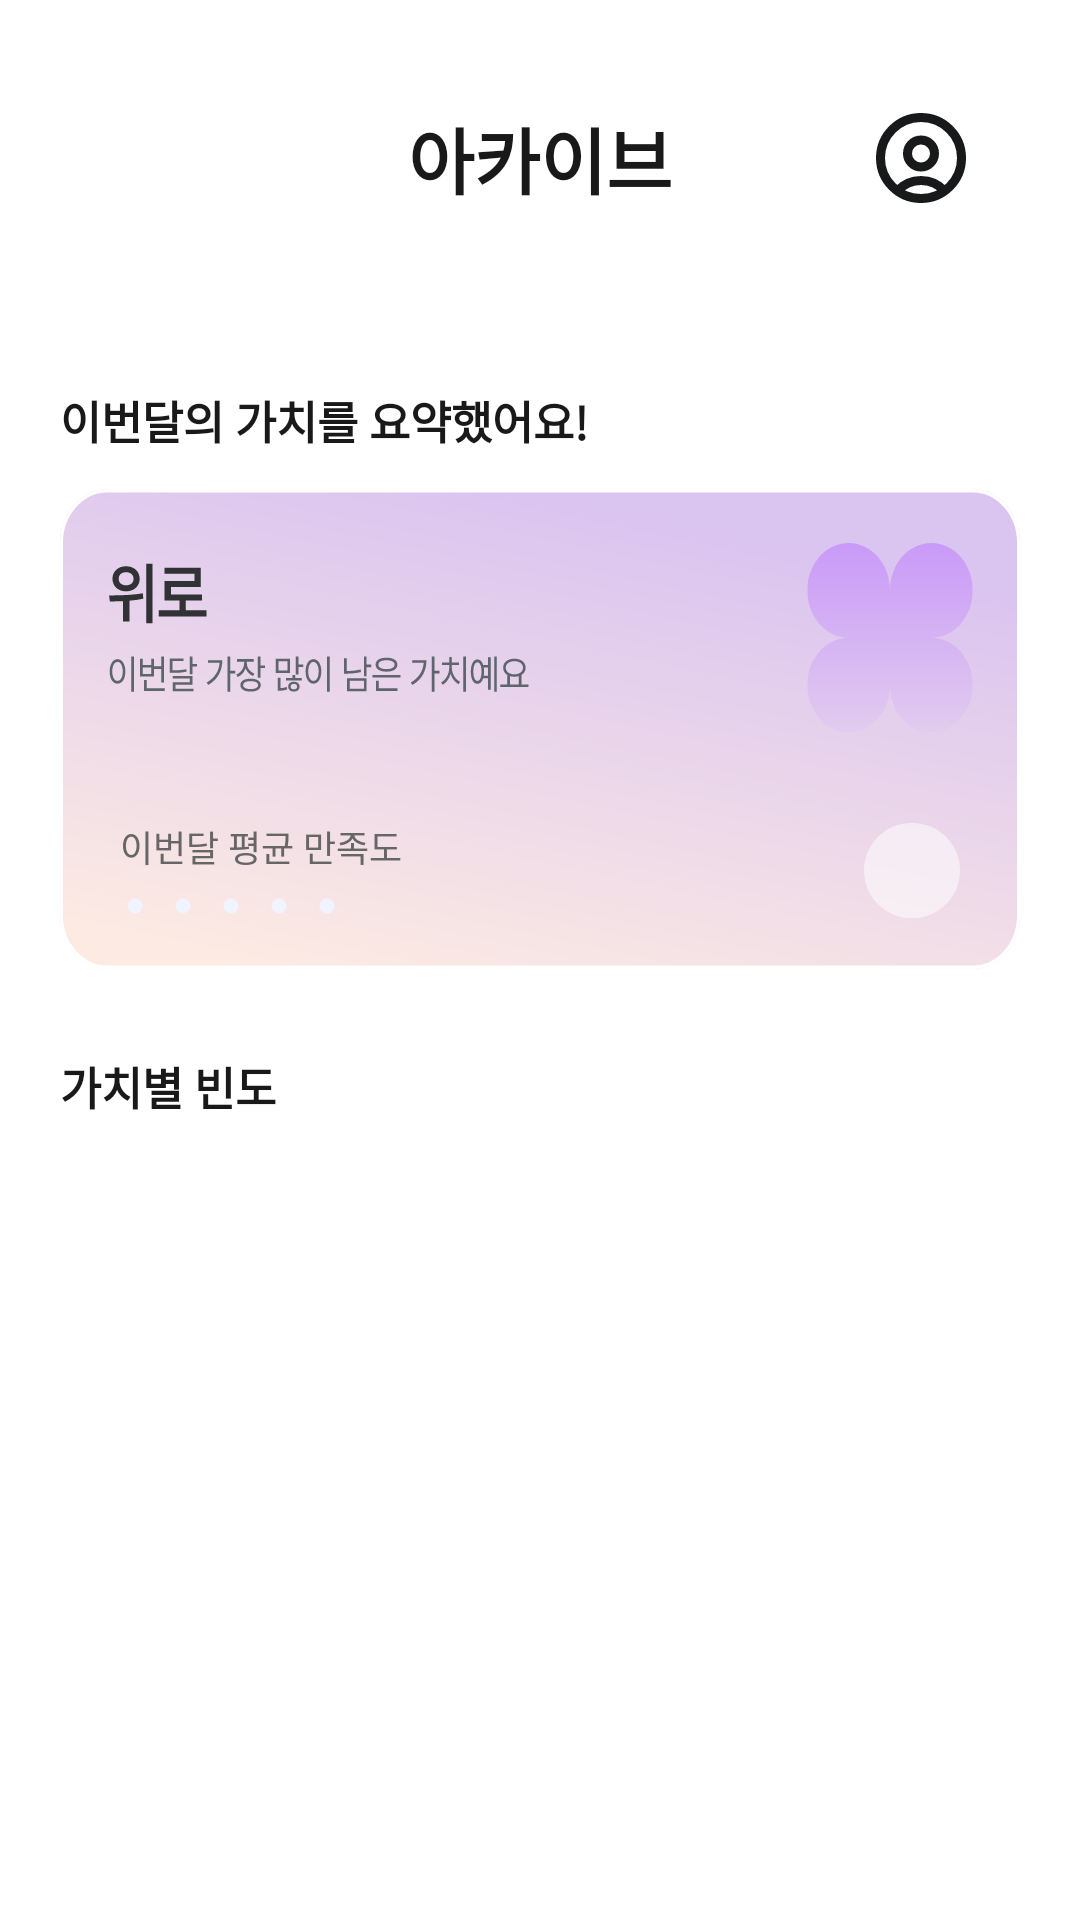

Reconstruct the res/layout file that produces this screen, plus the resources it refers to.
<!-- AndroidManifest.xml: application theme Theme.SseunMat -->
<!-- res/layout/fragment_archive.xml -->
<?xml version="1.0" encoding="utf-8"?>
<androidx.constraintlayout.widget.ConstraintLayout xmlns:android="http://schemas.android.com/apk/res/android"
    xmlns:app="http://schemas.android.com/apk/res-auto"
    xmlns:tools="http://schemas.android.com/tools"
    android:layout_width="match_parent"
    android:layout_height="match_parent"
    android:background="@color/white">

    
    <TextView
        android:id="@+id/tv_header_title"
        android:layout_width="wrap_content"
        android:layout_height="wrap_content"
        android:layout_marginTop="@dimen/spacing_large"
        android:text="아카이브"
        android:textColor="@color/text_black"
        android:textSize="@dimen/text_size_header"
        android:textStyle="bold"
        app:layout_constraintEnd_toEndOf="parent"
        app:layout_constraintStart_toStartOf="parent"
        app:layout_constraintTop_toTopOf="parent" />

    
    <ImageView
        android:id="@+id/btn_profile"
        android:layout_width="36dp"
        android:layout_height="36dp"
        android:layout_marginEnd="@dimen/spacing_large"
        android:contentDescription="프로필"
        android:src="@drawable/ic_profile"
        app:layout_constraintBottom_toBottomOf="@+id/tv_header_title"
        app:layout_constraintEnd_toEndOf="parent"
        app:layout_constraintTop_toTopOf="@+id/tv_header_title" />

    
    <LinearLayout
        android:id="@+id/layout_date_selector"
        android:layout_width="wrap_content"
        android:layout_height="wrap_content"
        android:gravity="center_vertical"
        android:orientation="horizontal"
        android:paddingVertical="8dp"
        app:layout_constraintEnd_toEndOf="parent"
        app:layout_constraintStart_toStartOf="parent"
        app:layout_constraintTop_toBottomOf="@id/tv_header_title">

        <TextView
            android:id="@+id/tv_archive_date"
            android:layout_width="wrap_content"
            android:layout_height="wrap_content"
            android:layout_marginHorizontal="16dp"
            android:textColor="@color/text_black"
            android:textSize="20sp"
            android:textStyle="bold"
            tools:text="2026. 07" />
    </LinearLayout>

    
    <androidx.core.widget.NestedScrollView
        android:id="@+id/layout_archive_content"
        android:layout_width="match_parent"
        android:layout_height="0dp"
        android:fillViewport="true"
        android:visibility="visible"
        app:layout_constraintBottom_toBottomOf="parent"
        app:layout_constraintTop_toBottomOf="@id/layout_date_selector">

        <LinearLayout
            android:layout_width="match_parent"
            android:layout_height="wrap_content"
            android:orientation="vertical"
            android:paddingHorizontal="@dimen/spacing_medium"
            android:paddingBottom="24dp">

            <TextView
                android:layout_width="wrap_content"
                android:layout_height="wrap_content"
                android:layout_marginTop="16dp"
                android:text="이번달의 가치를 요약했어요!"
                android:textColor="@color/text_black"
                android:textSize="@dimen/text_size_subtitle"
                android:textStyle="bold" />

            
            <FrameLayout
                android:id="@+id/card_top_value"
                android:layout_width="match_parent"
                android:layout_height="160dp"
                android:layout_marginTop="12dp"
                android:background="@drawable/card_bg_comfort">

                
                <LinearLayout
                    android:layout_width="match_parent"
                    android:layout_height="wrap_content"
                    android:layout_gravity="bottom"
                    android:gravity="center_vertical"
                    android:orientation="horizontal"
                    android:paddingHorizontal="20dp"
                    android:paddingBottom="16dp">

                    <LinearLayout
                        android:layout_width="0dp"
                        android:layout_height="wrap_content"
                        android:layout_weight="1"
                        android:orientation="vertical">

                        <TextView
                            android:layout_width="wrap_content"
                            android:layout_height="wrap_content"
                            android:text="이번달 평균 만족도"
                            android:textColor="#666666"
                            android:textSize="12sp" />

                        
                        <LinearLayout
                            android:id="@+id/layout_rating_dots"
                            android:layout_width="wrap_content"
                            android:layout_height="wrap_content"
                            android:layout_marginTop="6dp"
                            android:orientation="horizontal">

                            <ImageView
                                android:id="@+id/dot_1"
                                android:layout_width="10dp"
                                android:layout_height="10dp"
                                android:layout_marginEnd="6dp"
                                android:src="@drawable/ic_rating_dot_off" />

                            <ImageView
                                android:id="@+id/dot_2"
                                android:layout_width="10dp"
                                android:layout_height="10dp"
                                android:layout_marginEnd="6dp"
                                android:src="@drawable/ic_rating_dot_off" />

                            <ImageView
                                android:id="@+id/dot_3"
                                android:layout_width="10dp"
                                android:layout_height="10dp"
                                android:layout_marginEnd="6dp"
                                android:src="@drawable/ic_rating_dot_off" />

                            <ImageView
                                android:id="@+id/dot_4"
                                android:layout_width="10dp"
                                android:layout_height="10dp"
                                android:layout_marginEnd="6dp"
                                android:src="@drawable/ic_rating_dot_off" />

                            <ImageView
                                android:id="@+id/dot_5"
                                android:layout_width="10dp"
                                android:layout_height="10dp"
                                android:src="@drawable/ic_rating_dot_off" />
                        </LinearLayout>
                    </LinearLayout>

                    
                    <TextView
                        android:id="@+id/tv_date_range_chip"
                        android:layout_width="wrap_content"
                        android:layout_height="wrap_content"
                        android:background="@drawable/bg_date_chip"
                        android:paddingHorizontal="16dp"
                        android:paddingVertical="7dp"
                        android:textColor="#4A5056"
                        android:textSize="13sp"
                        android:textStyle="bold"
                        tools:text="07. 01 ~ 07. 22" />
                </LinearLayout>
            </FrameLayout>

            <TextView
                android:layout_width="wrap_content"
                android:layout_height="wrap_content"
                android:layout_marginTop="28dp"
                android:layout_marginBottom="12dp"
                android:text="가치별 빈도"
                android:textColor="@color/text_black"
                android:textSize="@dimen/text_size_subtitle"
                android:textStyle="bold" />

            <androidx.recyclerview.widget.RecyclerView
                android:id="@+id/rv_value_graph"
                android:layout_width="match_parent"
                android:layout_height="wrap_content"
                android:nestedScrollingEnabled="false"
                tools:itemCount="7"
                tools:listitem="@layout/item_value_graph" />

        </LinearLayout>
    </androidx.core.widget.NestedScrollView>

    
    <LinearLayout
        android:id="@+id/layout_archive_empty"
        android:layout_width="wrap_content"
        android:layout_height="wrap_content"
        android:gravity="center"
        android:orientation="vertical"
        android:visibility="gone"
        app:layout_constraintBottom_toBottomOf="parent"
        app:layout_constraintEnd_toEndOf="parent"
        app:layout_constraintStart_toStartOf="parent"
        app:layout_constraintTop_toBottomOf="@id/layout_date_selector">

        <ImageView
            android:layout_width="80dp"
            android:layout_height="80dp"
            android:contentDescription="기록 없음"
            android:src="@drawable/ic_archive_empty" />

        <TextView
            android:layout_width="wrap_content"
            android:layout_height="wrap_content"
            android:layout_marginTop="20dp"
            android:text="이달에는 아직 기록된 가치가 없어요"
            android:textColor="@color/text_black"
            android:textSize="18sp"
            android:textStyle="bold" />

        <TextView
            android:layout_width="wrap_content"
            android:layout_height="wrap_content"
            android:layout_marginTop="8dp"
            android:gravity="center"
            android:lineSpacingExtra="3dp"
            android:text="당신의 소비가 남긴 감정과 가치를\n기록해 보세요!"
            android:textColor="@color/text_gray"
            android:textSize="14sp" />
    </LinearLayout>

</androidx.constraintlayout.widget.ConstraintLayout>
<!-- res/layout/item_value_graph.xml (included above) -->
<?xml version="1.0" encoding="utf-8"?>
<androidx.cardview.widget.CardView xmlns:android="http://schemas.android.com/apk/res/android"
    xmlns:app="http://schemas.android.com/apk/res-auto"
    xmlns:tools="http://schemas.android.com/tools"
    android:layout_width="match_parent"
    android:layout_height="wrap_content"
    android:layout_marginBottom="12dp"
    app:cardBackgroundColor="#F4F4F9"
    app:cardCornerRadius="16dp"
    app:cardElevation="0dp">

    <androidx.constraintlayout.widget.ConstraintLayout
        android:layout_width="match_parent"
        android:layout_height="wrap_content"
        android:paddingHorizontal="16dp"
        android:paddingVertical="14dp">

        
        <FrameLayout
            android:id="@+id/layout_symbol_bg"
            android:layout_width="48dp"
            android:layout_height="48dp"
            android:background="@drawable/bg_circle_white"
            app:layout_constraintStart_toStartOf="parent"
            app:layout_constraintTop_toTopOf="parent">

            <ImageView
                android:id="@+id/iv_value_symbol"
                android:layout_width="28dp"
                android:layout_height="28dp"
                android:layout_gravity="center"
                tools:src="@drawable/ic_symbol_relation" />
        </FrameLayout>

        
        <TextView
            android:id="@+id/tv_value_name"
            android:layout_width="wrap_content"
            android:layout_height="wrap_content"
            android:layout_marginStart="14dp"
            android:textColor="@color/text_black"
            android:textSize="16sp"
            android:textStyle="bold"
            app:layout_constraintStart_toEndOf="@+id/layout_symbol_bg"
            app:layout_constraintTop_toTopOf="@+id/layout_symbol_bg"
            tools:text="관계" />

        
        <ImageView
            android:id="@+id/iv_arrow"
            android:layout_width="24dp"
            android:layout_height="24dp"
            android:src="@drawable/ic_arrow_right"
            app:layout_constraintBottom_toBottomOf="parent"
            app:layout_constraintEnd_toEndOf="parent"
            app:layout_constraintTop_toTopOf="parent"
            app:tint="#888888" />

        
        <TextView
            android:id="@+id/tv_value_count"
            android:layout_width="wrap_content"
            android:layout_height="wrap_content"
            android:layout_marginEnd="8dp"
            android:textColor="#999999"
            android:textSize="13sp"
            app:layout_constraintBottom_toBottomOf="@+id/tv_value_name"
            app:layout_constraintEnd_toStartOf="@+id/iv_arrow"
            app:layout_constraintTop_toTopOf="@+id/tv_value_name"
            tools:text="기록 12개" />

        
        <ProgressBar
            android:id="@+id/progress_value"
            style="?android:attr/progressBarStyleHorizontal"
            android:layout_width="0dp"
            android:layout_height="8dp"
            android:layout_marginTop="8dp"
            android:layout_marginEnd="8dp"
            android:max="100"
            android:progressDrawable="@drawable/bg_archive_progress"
            app:layout_constraintEnd_toStartOf="@+id/iv_arrow"
            app:layout_constraintStart_toStartOf="@+id/tv_value_name"
            app:layout_constraintTop_toBottomOf="@+id/tv_value_name"
            tools:progress="80" />

    </androidx.constraintlayout.widget.ConstraintLayout>
</androidx.cardview.widget.CardView>
<!-- resources referenced by this layout -->
<resources>
  <color name="text_black">#191919</color>
  <color name="text_gray">#767676</color>
  <color name="white">#FFFFFFFF</color>
  <dimen name="spacing_large">35dp</dimen>
  <dimen name="spacing_medium">20dp</dimen>
  <dimen name="text_size_header">24sp</dimen>
  <dimen name="text_size_subtitle">15sp</dimen>
  <!-- drawable bg_archive_progress (drawable) -->
  <?xml version="1.0" encoding="utf-8"?>
  <layer-list xmlns:android="http://schemas.android.com/apk/res/android">
      
      <item android:id="@android:id/background">
          <shape>
              <corners android:radius="4dp" />
              <solid android:color="#EAE8F4" />
          </shape>
      </item>
  
      
      <item android:id="@android:id/progress">
          <clip>
              <shape>
                  <corners android:radius="4dp" />
                  <solid android:color="#8072FB" />
              </shape>
          </clip>
      </item>
  </layer-list>
  <!-- drawable bg_circle_white (drawable) -->
  <?xml version="1.0" encoding="utf-8"?>
  <shape xmlns:android="http://schemas.android.com/apk/res/android"
      android:shape="oval">
    <solid android:color="@color/white" />
  </shape>
  <!-- drawable bg_date_chip (drawable) -->
  <?xml version="1.0" encoding="utf-8"?>
  <shape xmlns:android="http://schemas.android.com/apk/res/android"
      android:shape="rectangle">
    <solid android:color="#88FFFFFF" />
    <corners android:radius="20dp" />
  </shape>
  <!-- drawable ic_arrow_right (drawable) -->
  <vector xmlns:android="http://schemas.android.com/apk/res/android"
      android:width="24dp"
      android:height="24dp"
      android:viewportWidth="24"
      android:viewportHeight="24">
    <path
        android:pathData="M9,5L16,12L9,19"
        android:strokeLineJoin="round"
        android:strokeWidth="2"
        android:fillColor="#00000000"
        android:strokeColor="#767676"
        android:strokeLineCap="round"/>
  </vector>
  <!-- drawable ic_profile (drawable) -->
  <vector xmlns:android="http://schemas.android.com/apk/res/android"
      android:width="24dp"
      android:height="24dp"
      android:viewportWidth="24"
      android:viewportHeight="24">
    <path
        android:pathData="M17.217,19.332C15.935,17.901 14.073,17 12,17C9.927,17 8.065,17.901 6.783,19.332M12,21C7.029,21 3,16.971 3,12C3,7.029 7.029,3 12,3C16.971,3 21,7.029 21,12C21,16.971 16.971,21 12,21ZM12,14C10.343,14 9,12.657 9,11C9,9.343 10.343,8 12,8C13.657,8 15,9.343 15,11C15,12.657 13.657,14 12,14Z"
        android:strokeLineJoin="round"
        android:strokeWidth="2"
        android:fillColor="#00000000"
        android:strokeColor="#18191B"
        android:strokeLineCap="round"/>
  </vector>
  <!-- drawable ic_rating_dot_off (drawable) -->
  <vector xmlns:android="http://schemas.android.com/apk/res/android"
      android:width="16dp"
      android:height="16dp"
      android:viewportWidth="16"
      android:viewportHeight="16">
    <path
        android:pathData="M8,8m-4,0a4,4 0,1 1,8 0a4,4 0,1 1,-8 0"
        android:fillColor="#F1F3FE"/>
  </vector>
  <style name="Theme.SseunMat" parent="Base.Theme.SseunMat" />
  <style name="Base.Theme.SseunMat" parent="Theme.Material3.DayNight.NoActionBar">
          
          <item name="colorPrimary">@color/main_purple</item>
          <item name="colorOnPrimary">@color/white</item>
  
          
          <item name="android:statusBarColor">@color/white</item>
          <item name="android:windowLightStatusBar">true</item>
          <item name="android:windowBackground">@color/white</item>
      </style>
  <color name="main_purple">#7186F7</color>
</resources>
